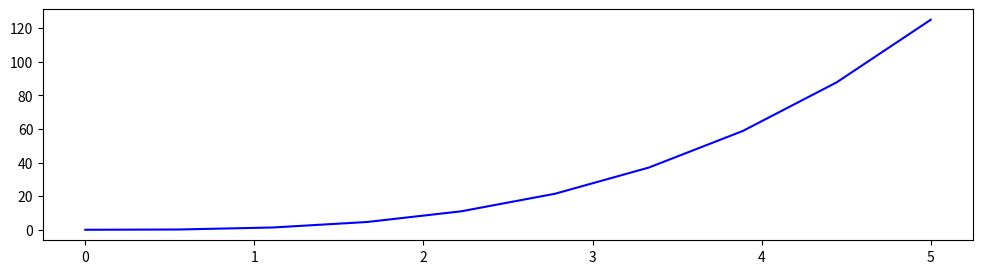

This figure's Python source:
import matplotlib.pyplot as plt
import numpy as np

x = np.linspace(0,5,10)
y = x**3

fig,axes = plt.subplots(figsize=(12,3),dpi=100)
axes.plot(x,y,'b')
plt.show()